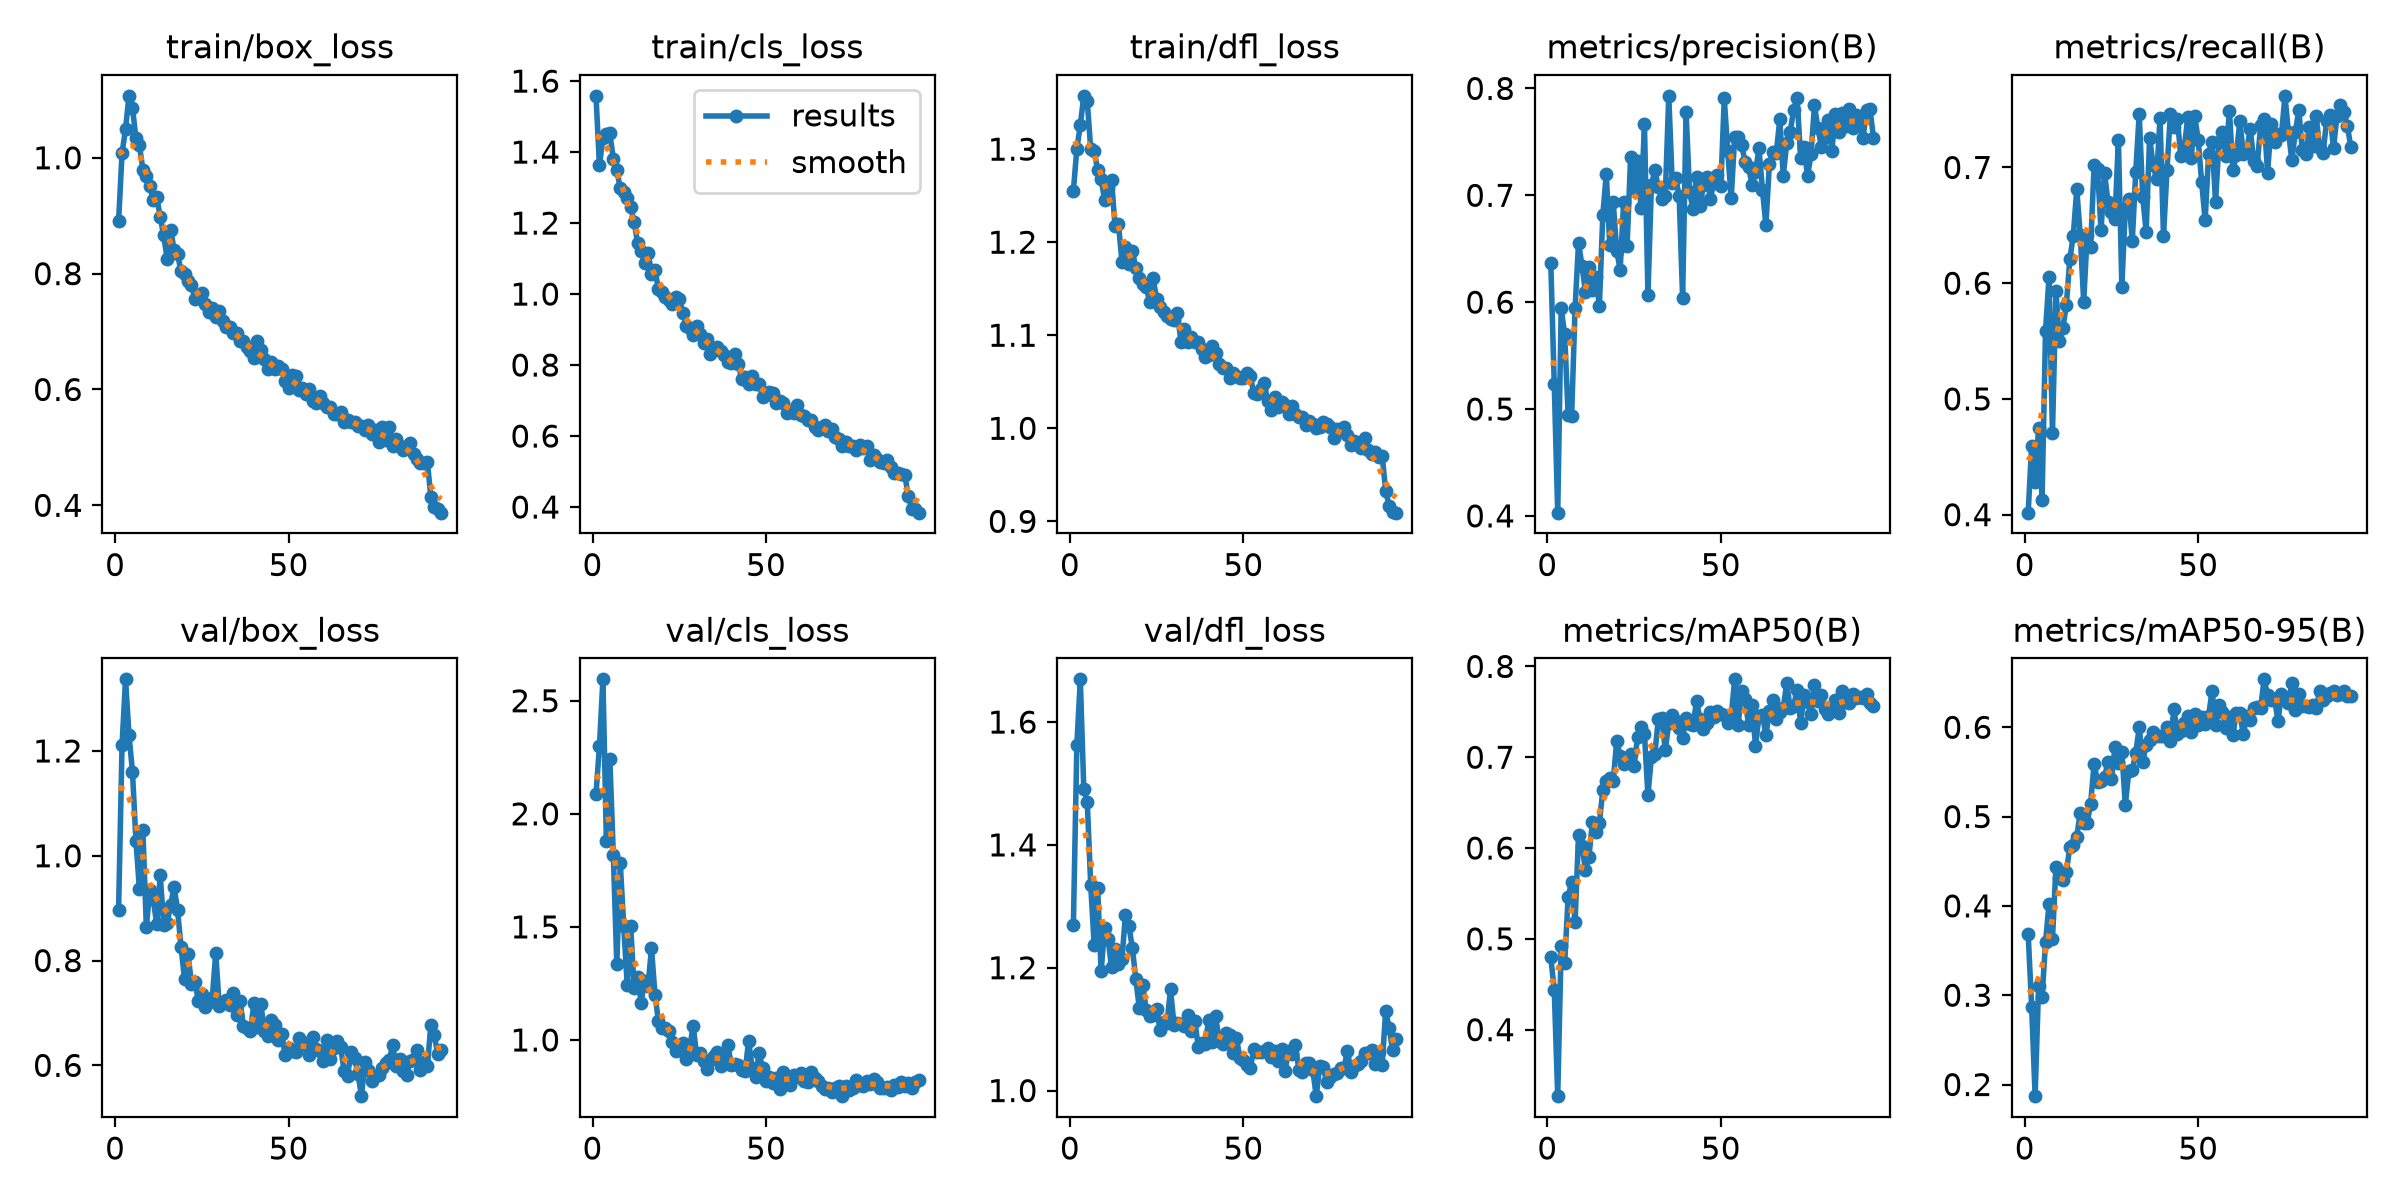

The table this chart was drawn from, first rows:
epoch, time, train/box_loss, train/cls_loss, train/dfl_loss, metrics/precision(B), metrics/recall(B), metrics/mAP50(B), metrics/mAP50-95(B), val/box_loss, val/cls_loss, val/dfl_loss, lr/pg0, lr/pg1, lr/pg2
1, 36.12, 0.8903, 1.558, 1.255, 0.6368, 0.4017, 0.4798, 0.3682, 0.8968, 2.086, 1.27, 0.0003654, 0.0003654, 0.0003654
2, 54.02, 1.008, 1.363, 1.3, 0.5235, 0.4597, 0.4439, 0.2872, 1.211, 2.3, 1.562, 0.0007284, 0.0007284, 0.0007284
3, 71.76, 1.049, 1.439, 1.326, 0.403, 0.428, 0.3268, 0.187, 1.337, 2.595, 1.67, 0.001084, 0.001084, 0.001084
4, 89.32, 1.107, 1.45, 1.357, 0.5941, 0.4748, 0.4926, 0.3105, 1.231, 1.878, 1.491, 0.001078, 0.001078, 0.001078
5, 107, 1.086, 1.453, 1.351, 0.5698, 0.4127, 0.473, 0.2978, 1.16, 2.242, 1.47, 0.001067, 0.001067, 0.001067
6, 123.9, 1.033, 1.38, 1.3, 0.4946, 0.5589, 0.5459, 0.359, 1.029, 1.817, 1.334, 0.001056, 0.001056, 0.001056
7, 140.4, 1.022, 1.349, 1.298, 0.493, 0.6049, 0.5629, 0.4021, 0.9368, 1.337, 1.236, 0.001045, 0.001045, 0.001045
8, 157.7, 0.9797, 1.298, 1.277, 0.5942, 0.4706, 0.5185, 0.3627, 1.048, 1.782, 1.329, 0.001034, 0.001034, 0.001034
9, 173.5, 0.9677, 1.289, 1.268, 0.6554, 0.593, 0.6146, 0.4441, 0.8648, 1.503, 1.194, 0.001023, 0.001023, 0.001023
10, 191.2, 0.9515, 1.27, 1.245, 0.634, 0.55, 0.6024, 0.4309, 0.9342, 1.244, 1.265, 0.001012, 0.001012, 0.001012
11, 208.9, 0.9266, 1.246, 1.258, 0.6097, 0.5611, 0.5753, 0.4284, 0.9168, 1.503, 1.247, 0.001001, 0.001001, 0.001001
12, 226.6, 0.9324, 1.203, 1.267, 0.6325, 0.5814, 0.5904, 0.4374, 0.8689, 1.228, 1.2, 0.00099, 0.00099, 0.00099
13, 244.3, 0.8978, 1.145, 1.218, 0.6117, 0.6208, 0.629, 0.4661, 0.9632, 1.279, 1.231, 0.000979, 0.000979, 0.000979
14, 261.9, 0.866, 1.121, 1.219, 0.6238, 0.6411, 0.6175, 0.4677, 0.8684, 1.165, 1.205, 0.000968, 0.000968, 0.000968
15, 279.6, 0.8252, 1.089, 1.179, 0.5962, 0.6812, 0.6277, 0.4776, 0.8718, 1.262, 1.214, 0.000957, 0.000957, 0.000957
16, 297.3, 0.8756, 1.115, 1.195, 0.682, 0.642, 0.6636, 0.5041, 0.9061, 1.24, 1.287, 0.000946, 0.000946, 0.000946
17, 315, 0.8415, 1.058, 1.177, 0.7199, 0.584, 0.6736, 0.4927, 0.9407, 1.405, 1.269, 0.000935, 0.000935, 0.000935
18, 332.6, 0.8338, 1.069, 1.191, 0.6531, 0.6415, 0.677, 0.493, 0.8966, 1.201, 1.232, 0.000924, 0.000924, 0.000924
19, 350.3, 0.8038, 1.014, 1.172, 0.6936, 0.6311, 0.6741, 0.5143, 0.8261, 1.084, 1.181, 0.000913, 0.000913, 0.000913
20, 368.8, 0.8, 1.005, 1.161, 0.648, 0.7018, 0.7178, 0.5592, 0.7647, 1.054, 1.134, 0.000902, 0.000902, 0.000902
21, 386.4, 0.7875, 0.9906, 1.155, 0.6305, 0.6985, 0.7013, 0.5389, 0.8129, 1.054, 1.171, 0.000891, 0.000891, 0.000891
22, 403.8, 0.7799, 0.9827, 1.152, 0.6936, 0.6457, 0.6922, 0.5401, 0.756, 1.039, 1.131, 0.00088, 0.00088, 0.00088
23, 420, 0.7565, 0.973, 1.136, 0.6529, 0.6952, 0.6977, 0.5442, 0.759, 0.9891, 1.122, 0.000869, 0.000869, 0.000869
24, 437.5, 0.7592, 0.9912, 1.161, 0.7356, 0.67, 0.7038, 0.5611, 0.7237, 0.9518, 1.123, 0.000858, 0.000858, 0.000858
25, 454.5, 0.7671, 0.9871, 1.139, 0.7066, 0.6612, 0.6899, 0.5417, 0.7364, 0.9595, 1.133, 0.000847, 0.000847, 0.000847
26, 471.4, 0.7479, 0.9475, 1.13, 0.7316, 0.6551, 0.7221, 0.5775, 0.7112, 0.9877, 1.098, 0.000836, 0.000836, 0.000836
27, 488, 0.7336, 0.9113, 1.125, 0.6882, 0.7238, 0.733, 0.5605, 0.72, 0.9151, 1.111, 0.000825, 0.000825, 0.000825
28, 504.5, 0.7399, 0.9043, 1.121, 0.7665, 0.5971, 0.7253, 0.5722, 0.7277, 0.9637, 1.111, 0.000814, 0.000814, 0.000814
29, 522.3, 0.7253, 0.8835, 1.118, 0.6064, 0.6649, 0.6581, 0.5128, 0.8149, 1.064, 1.165, 0.000803, 0.000803, 0.000803
30, 539.6, 0.7362, 0.9087, 1.116, 0.7095, 0.673, 0.7005, 0.551, 0.7136, 0.9349, 1.107, 0.000792, 0.000792, 0.000792
31, 556.6, 0.7188, 0.8876, 1.124, 0.7236, 0.6365, 0.7038, 0.5517, 0.7191, 0.9417, 1.109, 0.000781, 0.000781, 0.000781
32, 574.4, 0.708, 0.8633, 1.093, 0.7073, 0.696, 0.7421, 0.5713, 0.7241, 0.9061, 1.109, 0.00077, 0.00077, 0.00077
33, 591.9, 0.7087, 0.8745, 1.107, 0.6967, 0.7465, 0.7427, 0.5998, 0.7155, 0.8698, 1.105, 0.000759, 0.000759, 0.000759
34, 609.7, 0.6982, 0.8323, 1.092, 0.6989, 0.6746, 0.7077, 0.5613, 0.7389, 0.9095, 1.122, 0.000748, 0.000748, 0.000748
35, 627.4, 0.698, 0.8426, 1.098, 0.7931, 0.6446, 0.7373, 0.5799, 0.6966, 0.9301, 1.098, 0.000737, 0.000737, 0.000737
36, 644.1, 0.6836, 0.8514, 1.092, 0.7114, 0.7256, 0.7466, 0.5863, 0.7227, 0.945, 1.113, 0.000726, 0.000726, 0.000726
37, 661.7, 0.6836, 0.8391, 1.092, 0.7158, 0.7024, 0.7397, 0.5951, 0.6753, 0.8841, 1.071, 0.000715, 0.000715, 0.000715
38, 678.5, 0.6734, 0.829, 1.085, 0.6995, 0.6901, 0.7321, 0.5905, 0.6707, 0.9337, 1.077, 0.000704, 0.000704, 0.000704
39, 695.3, 0.6657, 0.809, 1.077, 0.6037, 0.7431, 0.7214, 0.5903, 0.666, 0.9764, 1.076, 0.000693, 0.000693, 0.000693
40, 711.9, 0.6543, 0.8054, 1.078, 0.778, 0.6408, 0.7432, 0.5906, 0.7181, 0.8913, 1.116, 0.000682, 0.000682, 0.000682
41, 729.5, 0.6831, 0.8305, 1.088, 0.7029, 0.6976, 0.7363, 0.6001, 0.6726, 0.8927, 1.079, 0.000671, 0.000671, 0.000671
42, 745.3, 0.6687, 0.804, 1.081, 0.6873, 0.7463, 0.7355, 0.5843, 0.7171, 0.8887, 1.121, 0.00066, 0.00066, 0.00066
43, 762.4, 0.6525, 0.7594, 1.07, 0.7175, 0.7348, 0.7617, 0.6204, 0.6662, 0.8663, 1.081, 0.000649, 0.000649, 0.000649
44, 778.6, 0.6349, 0.7667, 1.065, 0.6902, 0.7415, 0.7425, 0.5925, 0.656, 0.8649, 1.076, 0.000638, 0.000638, 0.000638
45, 796, 0.6472, 0.7469, 1.065, 0.7093, 0.7096, 0.7312, 0.5959, 0.6858, 0.9962, 1.093, 0.000627, 0.000627, 0.000627
46, 813.5, 0.635, 0.7685, 1.054, 0.7175, 0.717, 0.738, 0.6046, 0.6764, 0.8778, 1.09, 0.000616, 0.000616, 0.000616
47, 829.1, 0.6404, 0.7458, 1.06, 0.6968, 0.7433, 0.75, 0.6122, 0.6493, 0.8368, 1.061, 0.0006051, 0.0006051, 0.0006051
48, 846.1, 0.6361, 0.7478, 1.056, 0.7119, 0.7082, 0.7441, 0.5943, 0.6594, 0.942, 1.086, 0.0005941, 0.0005941, 0.0005941
49, 862.6, 0.6148, 0.7108, 1.054, 0.7191, 0.7441, 0.7506, 0.615, 0.6197, 0.8771, 1.053, 0.0005831, 0.0005831, 0.0005831
50, 880.3, 0.6019, 0.7169, 1.054, 0.7082, 0.7237, 0.7478, 0.6028, 0.6324, 0.8193, 1.05, 0.0005721, 0.0005721, 0.0005721
51, 896.7, 0.6248, 0.7241, 1.059, 0.7906, 0.6874, 0.7465, 0.6114, 0.6283, 0.8348, 1.042, 0.0005611, 0.0005611, 0.0005611
52, 914.3, 0.623, 0.7216, 1.056, 0.7413, 0.6544, 0.7378, 0.6039, 0.6262, 0.8094, 1.037, 0.0005501, 0.0005501, 0.0005501
53, 931.3, 0.5992, 0.6938, 1.038, 0.6976, 0.7116, 0.745, 0.6127, 0.6521, 0.8311, 1.067, 0.0005391, 0.0005391, 0.0005391
54, 947.7, 0.6021, 0.6977, 1.037, 0.7548, 0.7222, 0.7858, 0.6409, 0.6447, 0.7843, 1.063, 0.0005281, 0.0005281, 0.0005281
55, 965.3, 0.5914, 0.6924, 1.043, 0.7542, 0.67, 0.7352, 0.6024, 0.6387, 0.8567, 1.063, 0.0005171, 0.0005171, 0.0005171
56, 981, 0.6, 0.6638, 1.049, 0.7471, 0.7222, 0.7733, 0.625, 0.6196, 0.8179, 1.064, 0.0005061, 0.0005061, 0.0005061
57, 997.2, 0.5794, 0.6692, 1.029, 0.7315, 0.7304, 0.7636, 0.6175, 0.6538, 0.8023, 1.069, 0.0004951, 0.0004951, 0.0004951
58, 1014, 0.5764, 0.6636, 1.02, 0.7265, 0.7102, 0.7357, 0.5995, 0.6314, 0.8463, 1.054, 0.0004841, 0.0004841, 0.0004841
59, 1032, 0.5896, 0.688, 1.034, 0.7101, 0.7486, 0.7575, 0.6111, 0.6277, 0.836, 1.065, 0.0004731, 0.0004731, 0.0004731
60, 1049, 0.5759, 0.6586, 1.022, 0.7218, 0.6974, 0.7127, 0.591, 0.6075, 0.8543, 1.047, 0.0004621, 0.0004621, 0.0004621
... 34 more rows
